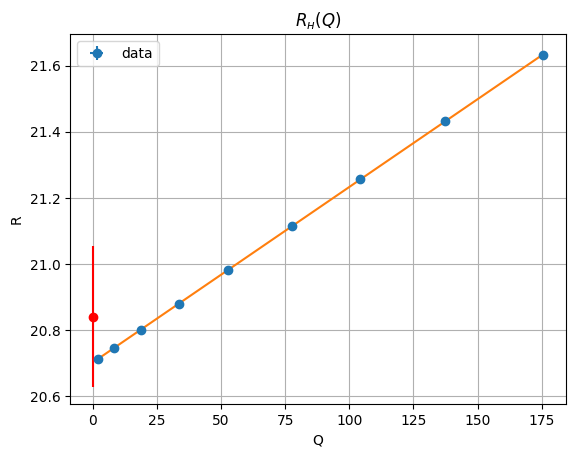

Data behind this chart, as committed beside it:
20.83990, 0.2127, 0.000030, 0.0000
20.71, 0.0123, 2.081, 0.0023
20.74, 0.0118, 8.354, 0.0090
20.8, 0.0116, 18.76, 0.0200
20.88, 0.0125, 33.46, 0.0370
20.98, 0.0123, 52.73, 0.0575
21.12, 0.0122, 77.56, 0.0838
21.26, 0.0121, 104.3, 0.1121
21.43, 0.0121, 137.2, 0.1467
21.63, 0.0122, 175.5, 0.1870
